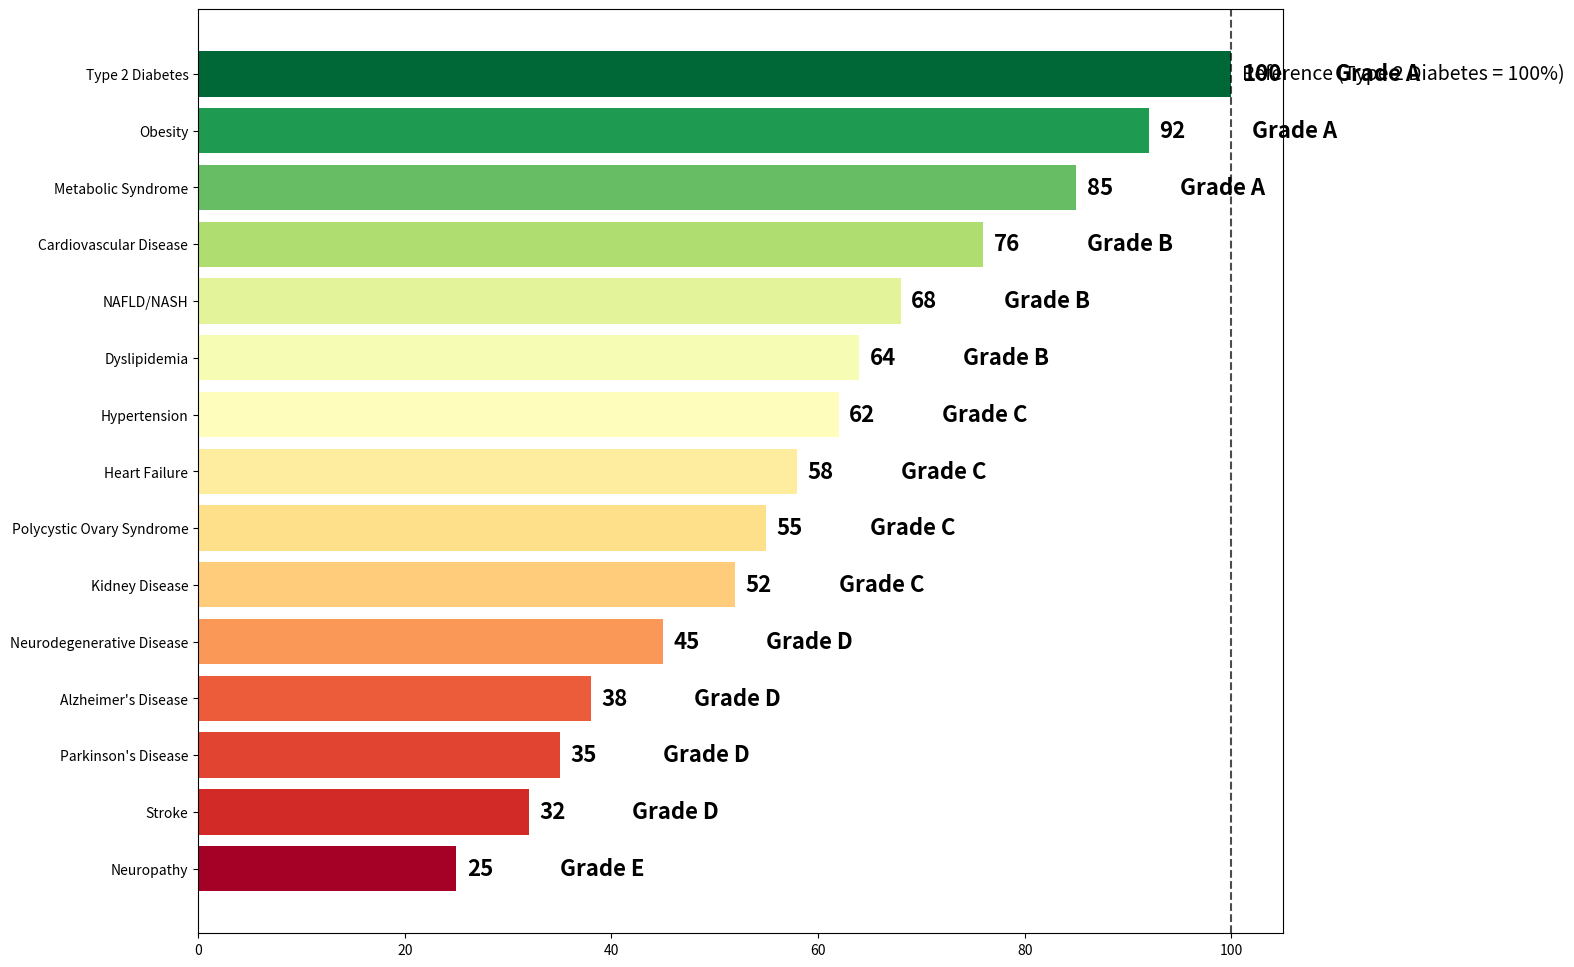

Write the Python code that produced this figure. (Note: this script raises an exception after producing the figure.)
import matplotlib.pyplot as plt
import numpy as np

# Data for the RCES and Evidence Grade
conditions = [
    "Type 2 Diabetes", "Obesity", "Metabolic Syndrome", "Cardiovascular Disease",
    "NAFLD/NASH", "Dyslipidemia", "Hypertension", "Heart Failure",
    "Polycystic Ovary Syndrome", "Kidney Disease", "Neurodegenerative Disease",
    "Alzheimer's Disease", "Parkinson's Disease", "Stroke", "Neuropathy"
]

rces_values = [
    100, 92, 85, 76, 68, 64, 62, 58, 55, 52, 45, 38, 35, 32, 25
]

grades = [
    "Grade A", "Grade A", "Grade A", "Grade B", "Grade B", "Grade B", "Grade C",
    "Grade C", "Grade C", "Grade C", "Grade D", "Grade D", "Grade D", "Grade D", "Grade E"
]

# Combine the data
data = list(zip(conditions, rces_values, grades))

# Sort by RCES values (ascending)
data.sort(key=lambda x: x[1])

# Unpack the sorted data
sorted_conditions, sorted_rces, sorted_grades = zip(*data)

# Create a custom colormap based on RCES values
min_rces = min(sorted_rces)
max_rces = max(sorted_rces)
norm = plt.Normalize(min_rces, max_rces)
colors = plt.cm.RdYlGn(norm(sorted_rces))  # Red-Yellow-Green colormap

# Set up the figure with a larger size
plt.figure(figsize=(14, 12))

# Create the horizontal bar chart
bars = plt.barh(sorted_conditions, sorted_rces, color=colors)

# Add RCES values and grades as text
for i, (rces, grade) in enumerate(zip(sorted_rces, sorted_grades)):
    plt.text(rces + 1, i, str(rces), va='center', fontsize=16, fontweight='bold')
    plt.text(rces + 10, i, grade, va='center', fontsize=16, fontweight='bold')

# Add a vertical reference line for Type 2 Diabetes (100%)
plt.axvline(x=100, color='black', linestyle='--', alpha=0.7)
plt.text(101, len(data) - 1, "Reference (Type 2 Diabetes = 100%)", va='center', fontsize=14)

# Add a colorbar to show the RCES scale
sm = plt.cm.ScalarMappable(cmap=plt.cm.RdYlGn, norm=norm)
sm.set_array([])
cbar = plt.colorbar(sm, orientation='vertical', pad=0.01)
cbar.set_label('RCES Value (%)', fontsize=18)
cbar.ax.tick_params(labelsize=16)

# Set the title and labels with larger font sizes
plt.title('Evidence Grade and RCES for GLP-1 Receptor Agonists by Condition', fontsize=22, pad=20)
plt.xlabel('RCES', fontsize=18)
plt.ylabel('Condition', fontsize=18)

# Increase tick label font size
plt.xticks(fontsize=16)
plt.yticks(fontsize=16)

# Adjust layout
plt.tight_layout()

# Save the figure with high resolution
plt.savefig('sorted_rces_figure.png', dpi=600, bbox_inches='tight')

# Show the plot
plt.show()
